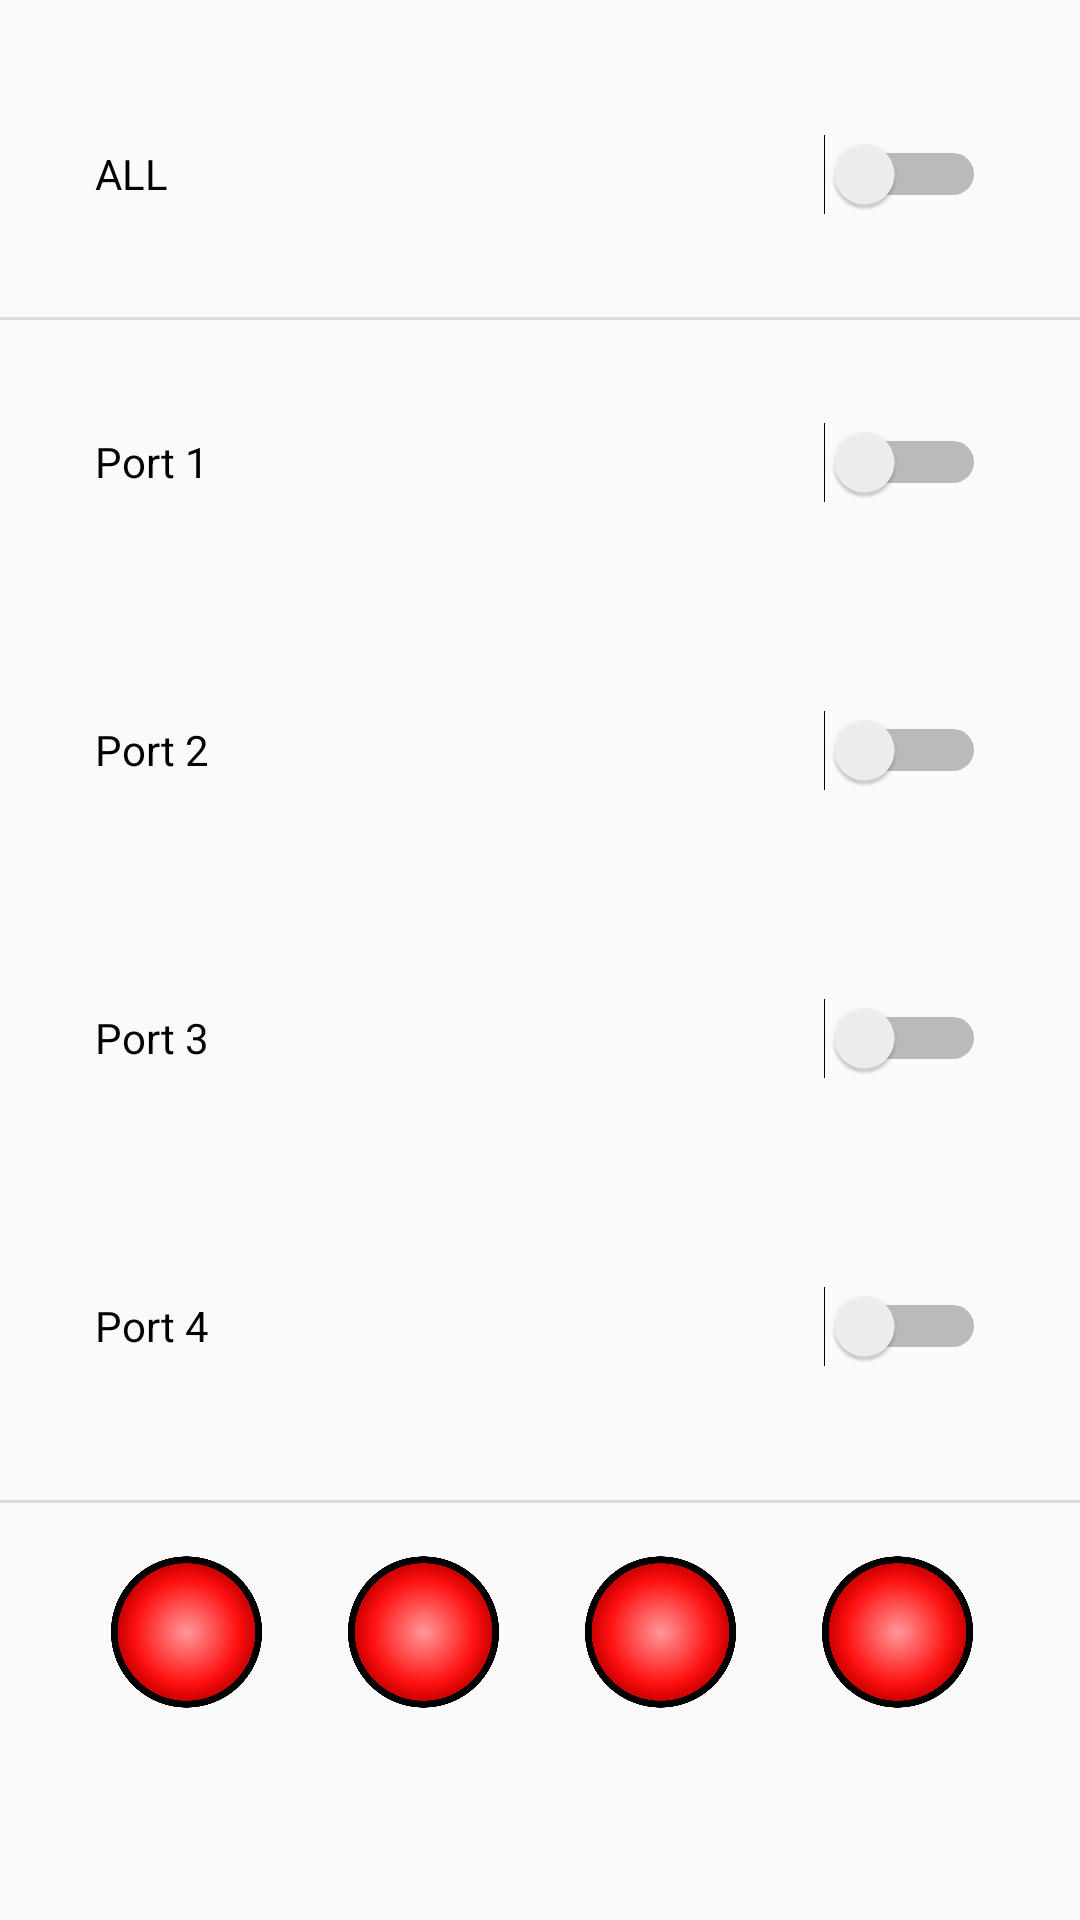

Write the Android layout XML for this screen, with the resource values it uses.
<!-- AndroidManifest.xml: application theme AppTheme2 -->
<!-- res/layout/fragment_controle.xml -->
<?xml version="1.0" encoding="utf-8"?>
<android.support.constraint.ConstraintLayout xmlns:android="http://schemas.android.com/apk/res/android"
    xmlns:app="http://schemas.android.com/apk/res-auto"
    xmlns:tools="http://schemas.android.com/tools"
    android:orientation="vertical"
    android:layout_width="match_parent"
    android:layout_height="match_parent"
    >


    <Switch
        android:id="@+id/switchAll"
        android:layout_width="297dp"
        android:layout_height="36dp"
        android:layout_marginTop="40dp"
        android:text="@string/allports"
        app:layout_constraintEnd_toEndOf="parent"
        app:layout_constraintStart_toStartOf="parent"
        app:layout_constraintTop_toTopOf="parent" />




    <View
        android:id="@+id/divider1"
        android:layout_width="409dp"
        android:layout_height="1dp"
        android:background="?android:attr/listDivider"
        app:layout_constraintBottom_toTopOf="@+id/switchPort1"
        app:layout_constraintStart_toStartOf="parent"
        app:layout_constraintTop_toBottomOf="@+id/switchAll" />

    <Switch
        android:id="@+id/switchPort1"
        android:layout_width="297dp"
        android:layout_height="36dp"
        android:layout_marginTop="60dp"
        android:text="@string/port1"
        app:layout_constraintEnd_toEndOf="parent"
        app:layout_constraintStart_toStartOf="parent"
        app:layout_constraintTop_toBottomOf="@+id/switchAll" />

    <Switch
        android:id="@+id/switchPort2"
        android:layout_width="297dp"
        android:layout_height="36dp"
        android:layout_marginTop="60dp"
        android:text="@string/port2"
        app:layout_constraintEnd_toEndOf="parent"
        app:layout_constraintStart_toStartOf="parent"
        app:layout_constraintTop_toBottomOf="@+id/switchPort1" />

    <Switch
        android:id="@+id/switchPort3"
        android:layout_width="297dp"
        android:layout_height="36dp"
        android:layout_marginTop="60dp"
        android:text="@string/port3"
        app:layout_constraintEnd_toEndOf="parent"
        app:layout_constraintStart_toStartOf="parent"
        app:layout_constraintTop_toBottomOf="@+id/switchPort2" />

    <Switch
        android:id="@+id/switchPort4"
        android:layout_width="297dp"
        android:layout_height="36dp"
        android:layout_marginTop="60dp"
        android:text="@string/port4"
        app:layout_constraintEnd_toEndOf="parent"
        app:layout_constraintStart_toStartOf="parent"
        app:layout_constraintTop_toBottomOf="@+id/switchPort3" />


    <View
        android:id="@+id/divider2"
        android:layout_width="409dp"
        android:layout_height="1dp"
        android:background="?android:attr/listDivider"
        app:layout_constraintBottom_toBottomOf="parent"
        app:layout_constraintEnd_toEndOf="parent"
        app:layout_constraintHorizontal_bias="0.0"
        app:layout_constraintStart_toStartOf="parent"
        app:layout_constraintTop_toBottomOf="@+id/switchPort4"
        app:layout_constraintVertical_bias="0.223" />

    <android.support.v7.widget.LinearLayoutCompat
        android:layout_width="362dp"
        android:layout_height="142dp"
        android:orientation="horizontal"
        app:layout_constraintEnd_toEndOf="parent"
        app:layout_constraintHorizontal_bias="0.492"
        app:layout_constraintStart_toStartOf="parent"
        app:layout_constraintTop_toBottomOf="@+id/divider2">

        <ImageView
            android:id="@+id/imgLed1"
            android:layout_width="55dp"
            android:layout_height="86dp"
            android:layout_marginStart="35dp"
            app:layout_constraintStart_toStartOf="parent"
            app:layout_constraintTop_toBottomOf="@+id/divider2"
            app:srcCompat="@drawable/led_down" />

        <ImageView
            android:id="@+id/imgLed2"
            android:layout_width="55dp"
            android:layout_height="86dp"
            android:layout_marginStart="24dp"
            app:layout_constraintStart_toEndOf="@+id/imgLed1"
            app:layout_constraintTop_toBottomOf="@+id/divider2"
            app:srcCompat="@drawable/led_down" />

        <ImageView
            android:id="@+id/imgLed3"
            android:layout_width="55dp"
            android:layout_height="86dp"
            android:layout_marginStart="24dp"
            app:layout_constraintStart_toEndOf="@+id/imgLed2"
            app:layout_constraintTop_toBottomOf="@+id/divider2"
            app:srcCompat="@drawable/led_down" />

        <ImageView
            android:id="@+id/imgLed4"
            android:layout_width="55dp"
            android:layout_height="86dp"
            android:layout_marginStart="24dp"
            android:layout_marginEnd="55dp"
            app:layout_constraintEnd_toEndOf="parent"
            app:layout_constraintHorizontal_bias="0.0"
            app:layout_constraintStart_toEndOf="@+id/imgLed3"
            app:layout_constraintTop_toBottomOf="@+id/divider2"
            app:srcCompat="@drawable/led_down" />

        <TextView
            android:id="@+id/numP1"
            android:layout_width="wrap_content"
            android:layout_height="wrap_content"
            android:text="1"
            app:layout_constraintBottom_toBottomOf="@+id/imgLed1"
            app:layout_constraintEnd_toEndOf="@+id/imgLed1"
            app:layout_constraintStart_toStartOf="@+id/imgLed1" />

        <TextView
            android:id="@+id/numP2"
            android:layout_width="wrap_content"
            android:layout_height="wrap_content"
            android:text="2"
            app:layout_constraintBottom_toBottomOf="@+id/imgLed2"
            app:layout_constraintEnd_toEndOf="@+id/imgLed2"
            app:layout_constraintStart_toStartOf="@+id/imgLed2" />

        <TextView
            android:id="@+id/numP3"
            android:layout_width="wrap_content"
            android:layout_height="wrap_content"
            android:text="3"
            app:layout_constraintBottom_toBottomOf="@+id/imgLed3"
            app:layout_constraintEnd_toEndOf="@+id/imgLed3"
            app:layout_constraintStart_toStartOf="@+id/imgLed3" />

        <TextView
            android:id="@+id/numP4"
            android:layout_width="wrap_content"
            android:layout_height="wrap_content"
            android:text="4"
            app:layout_constraintBottom_toBottomOf="@+id/imgLed4"
            app:layout_constraintEnd_toEndOf="@+id/imgLed4"
            app:layout_constraintStart_toStartOf="@+id/imgLed4" />
    </android.support.v7.widget.LinearLayoutCompat>

    <TextView
        android:id="@+id/test"
        android:layout_width="184dp"
        android:layout_height="30dp"
        android:text=""
        android:textAlignment="center"
        app:layout_constraintEnd_toEndOf="parent"
        app:layout_constraintHorizontal_bias="0.497"
        app:layout_constraintStart_toStartOf="parent"
        app:layout_constraintTop_toTopOf="parent" />


</android.support.constraint.ConstraintLayout>
<!-- resources referenced by this layout -->
<resources>
  <!-- drawable led_down: png bitmap (drawable, 72852 bytes) -->
  <string name="allports">ALL</string>
  <string name="port1">Port 1</string>
  <string name="port2">Port 2</string>
  <string name="port3">Port 3</string>
  <string name="port4">Port 4</string>
  <style name="AppTheme2" parent="Theme.AppCompat.Light.DarkActionBar">
  
          <item name="colorPrimary">@color/colorPrimary</item>
          <item name="colorPrimaryDark">@color/colorPrimaryDark</item>
          <item name="colorAccent">@color/colorAccent</item>
          <item name="windowActionBar">false</item>
          <item name="windowNoTitle">true</item>
  
      </style>
  <color name="colorPrimary">#8e44ad</color>
  <color name="colorPrimaryDark">#8e44ad</color>
  <color name="colorAccent">#F44336</color>
</resources>
